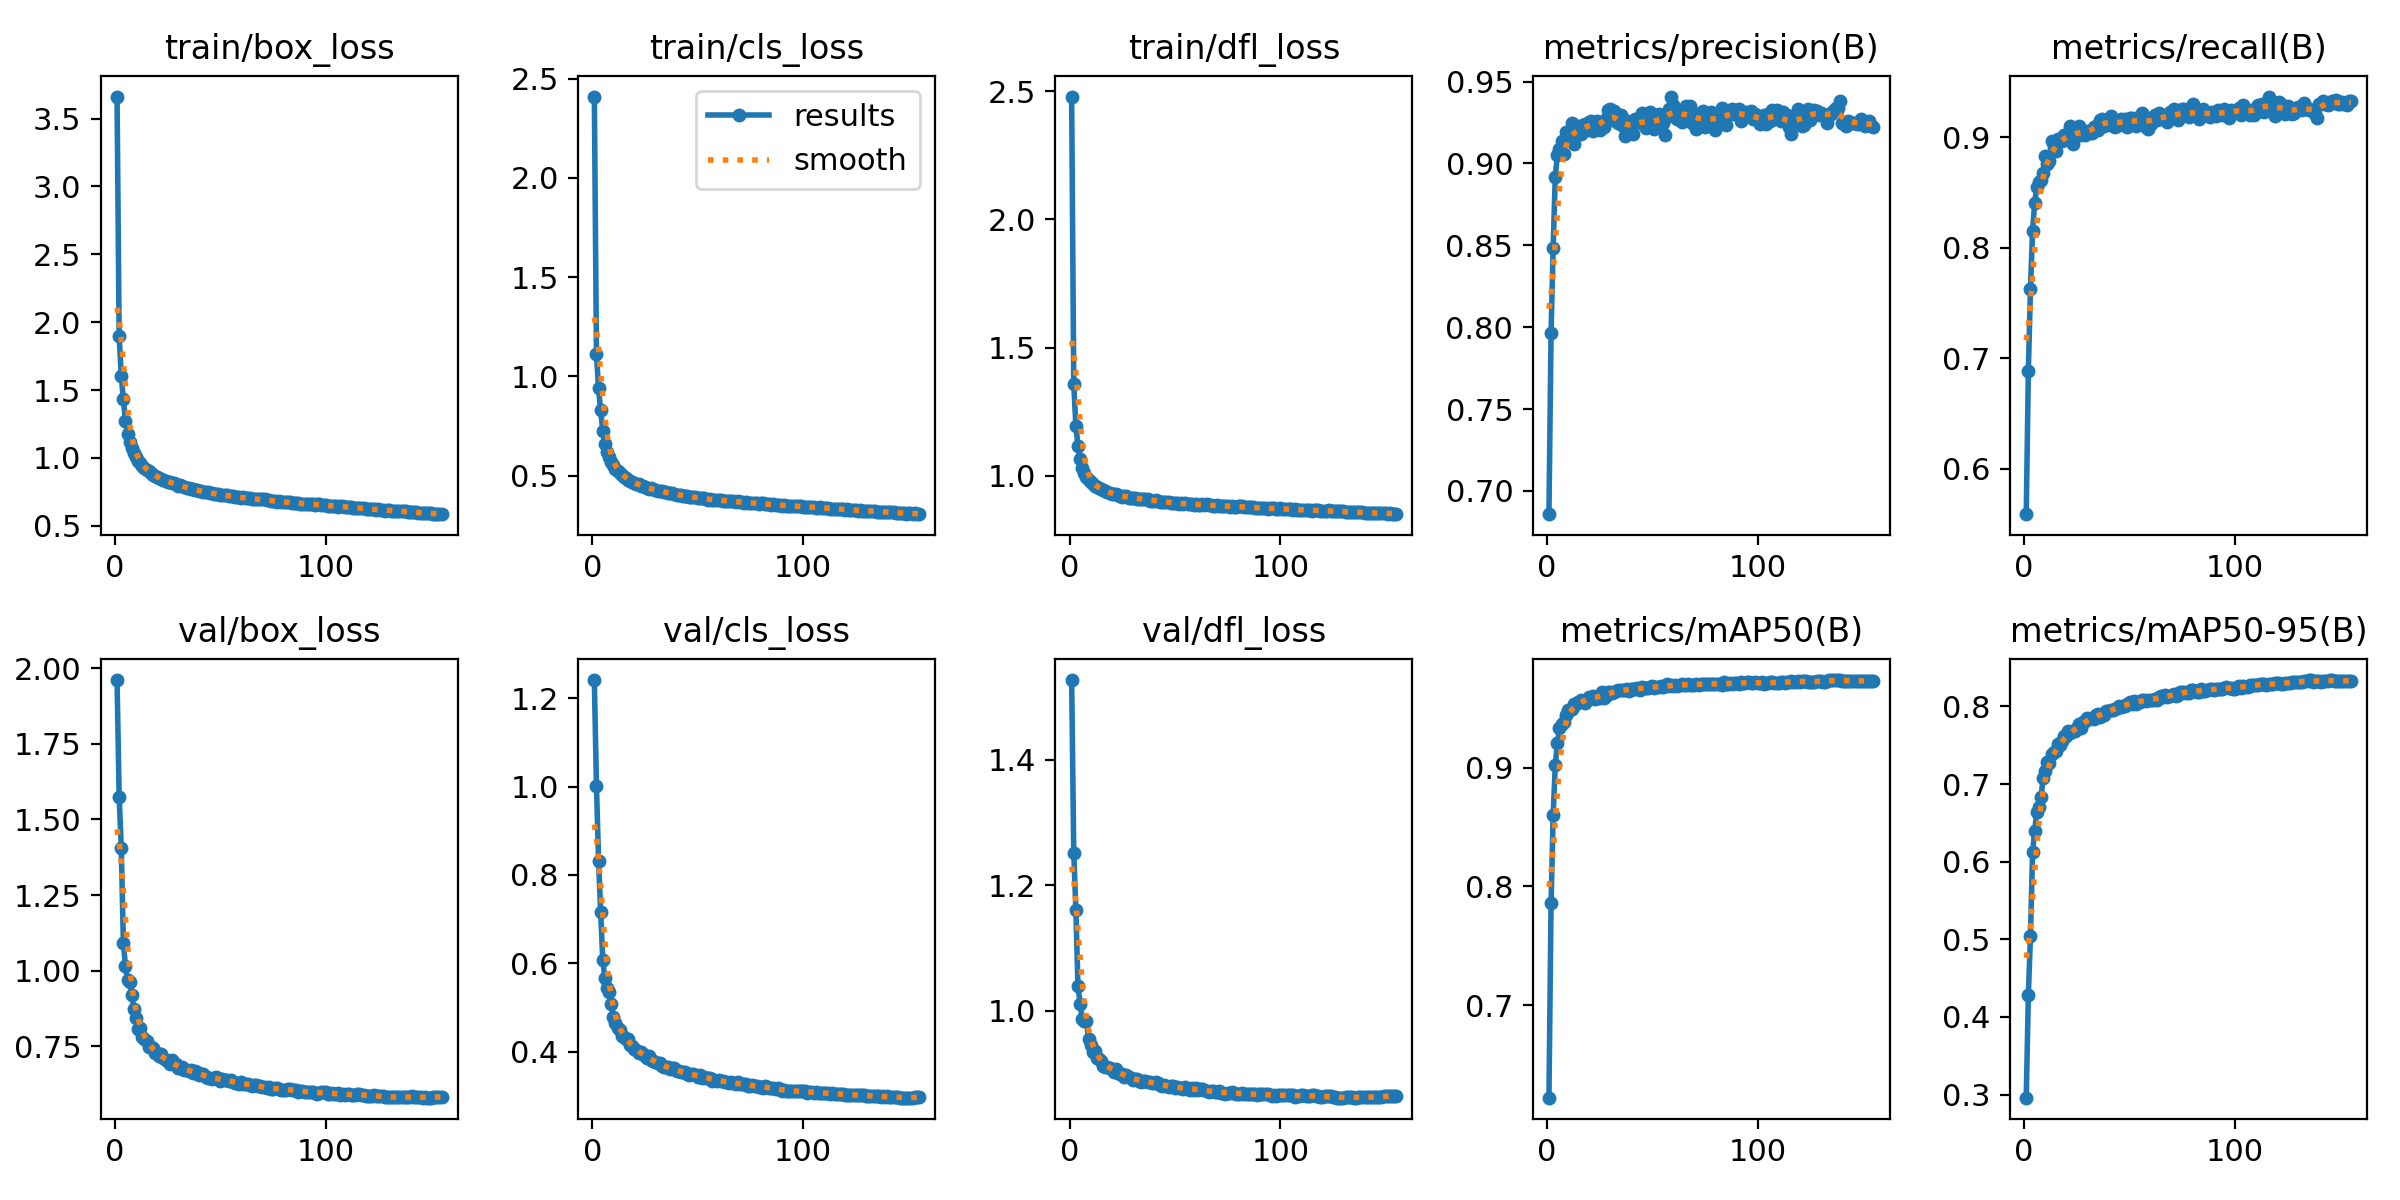

The table this chart was drawn from, first rows:
epoch, time, train/box_loss, train/cls_loss, train/dfl_loss, metrics/precision(B), metrics/recall(B), metrics/mAP50(B), metrics/mAP50-95(B), val/box_loss, val/cls_loss, val/dfl_loss, lr/pg0, lr/pg1, lr/pg2
1, 123.2, 3.662, 2.409, 2.479, 0.6858, 0.5589, 0.622, 0.2959, 1.961, 1.241, 1.527, 0.07006, 0.003327, 0.003327
2, 238.7, 1.897, 1.112, 1.359, 0.7965, 0.6887, 0.7858, 0.4286, 1.576, 1.002, 1.251, 0.04003, 0.006627, 0.006627
3, 349, 1.607, 0.9399, 1.196, 0.8486, 0.7631, 0.8598, 0.5044, 1.407, 0.8321, 1.161, 0.009961, 0.009894, 0.009894
4, 460.1, 1.431, 0.8286, 1.118, 0.8919, 0.8155, 0.9022, 0.6119, 1.092, 0.7167, 1.039, 0.009851, 0.009851, 0.009851
5, 569.9, 1.275, 0.7243, 1.066, 0.905, 0.8407, 0.9208, 0.6399, 1.014, 0.6074, 1.011, 0.009802, 0.009802, 0.009802
6, 679.5, 1.179, 0.6598, 1.031, 0.909, 0.855, 0.9332, 0.6643, 0.9677, 0.5656, 0.9871, 0.009753, 0.009753, 0.009753
7, 790.7, 1.117, 0.62, 1.011, 0.9136, 0.8597, 0.9372, 0.6706, 0.963, 0.5451, 0.9831, 0.009703, 0.009703, 0.009703
8, 903.5, 1.075, 0.5932, 0.9971, 0.9056, 0.8611, 0.9387, 0.6829, 0.9203, 0.5353, 0.9829, 0.009654, 0.009654, 0.009654
9, 1016, 1.036, 0.5675, 0.9836, 0.919, 0.8676, 0.9446, 0.7072, 0.8727, 0.5073, 0.9551, 0.009604, 0.009604, 0.009604
10, 1147, 1.007, 0.5518, 0.9742, 0.9141, 0.8834, 0.949, 0.7168, 0.8436, 0.4774, 0.9451, 0.009555, 0.009555, 0.009555
11, 1319, 0.9771, 0.5343, 0.9668, 0.9185, 0.8755, 0.949, 0.729, 0.8081, 0.4644, 0.9334, 0.009505, 0.009505, 0.009505
12, 1496, 0.9601, 0.5252, 0.9613, 0.925, 0.8786, 0.9495, 0.7278, 0.8112, 0.4533, 0.936, 0.009456, 0.009456, 0.009456
13, 1667, 0.9401, 0.5132, 0.9549, 0.912, 0.8964, 0.9535, 0.7383, 0.7803, 0.4496, 0.9245, 0.009406, 0.009406, 0.009406
14, 1841, 0.9247, 0.5035, 0.9537, 0.9196, 0.8912, 0.9537, 0.7411, 0.7725, 0.4365, 0.9229, 0.009357, 0.009357, 0.009357
15, 2016, 0.9127, 0.4938, 0.9467, 0.9232, 0.8881, 0.9555, 0.7421, 0.7687, 0.4322, 0.9203, 0.009307, 0.009307, 0.009307
16, 2193, 0.9039, 0.4869, 0.9451, 0.9182, 0.8982, 0.9568, 0.7517, 0.7479, 0.4276, 0.9116, 0.009258, 0.009258, 0.009258
17, 2364, 0.8879, 0.4796, 0.9395, 0.9233, 0.8976, 0.9563, 0.7502, 0.7463, 0.4288, 0.9107, 0.009208, 0.009208, 0.009208
18, 2530, 0.8748, 0.4722, 0.9365, 0.9242, 0.8964, 0.9551, 0.7551, 0.7424, 0.4142, 0.9109, 0.009158, 0.009158, 0.009158
19, 2701, 0.8676, 0.4673, 0.9347, 0.9205, 0.9019, 0.9571, 0.762, 0.7281, 0.413, 0.9094, 0.009109, 0.009109, 0.009109
20, 2874, 0.8581, 0.4624, 0.9309, 0.9254, 0.9003, 0.9598, 0.7615, 0.7269, 0.4049, 0.907, 0.009059, 0.009059, 0.009059
21, 3042, 0.8545, 0.4578, 0.9276, 0.9261, 0.8996, 0.9592, 0.7684, 0.7163, 0.4037, 0.9022, 0.00901, 0.00901, 0.00901
22, 3214, 0.8446, 0.4562, 0.9289, 0.9196, 0.9104, 0.9604, 0.7664, 0.7247, 0.3977, 0.9076, 0.00896, 0.00896, 0.00896
23, 3384, 0.839, 0.4498, 0.9236, 0.9236, 0.8936, 0.9578, 0.7684, 0.7119, 0.399, 0.9008, 0.008911, 0.008911, 0.008911
24, 3552, 0.832, 0.4452, 0.9227, 0.9258, 0.901, 0.9586, 0.7687, 0.7058, 0.3936, 0.8998, 0.008861, 0.008861, 0.008861
25, 3722, 0.8216, 0.4413, 0.9189, 0.9205, 0.9063, 0.9591, 0.772, 0.7024, 0.3896, 0.8995, 0.008812, 0.008812, 0.008812
26, 3891, 0.8217, 0.4375, 0.9214, 0.923, 0.9104, 0.9638, 0.7775, 0.6894, 0.3845, 0.895, 0.008762, 0.008762, 0.008762
27, 4062, 0.8183, 0.434, 0.9196, 0.9225, 0.9022, 0.9586, 0.7718, 0.7034, 0.39, 0.8974, 0.008713, 0.008713, 0.008713
28, 4236, 0.813, 0.4352, 0.9145, 0.9273, 0.9056, 0.9607, 0.7798, 0.6919, 0.381, 0.895, 0.008663, 0.008663, 0.008663
29, 4402, 0.8076, 0.4304, 0.9123, 0.9327, 0.9026, 0.9642, 0.7808, 0.6905, 0.3794, 0.892, 0.008614, 0.008614, 0.008614
30, 4571, 0.7969, 0.4265, 0.9133, 0.9332, 0.9056, 0.9642, 0.7849, 0.6784, 0.3765, 0.8896, 0.008564, 0.008564, 0.008564
31, 4744, 0.7974, 0.4234, 0.9137, 0.9268, 0.9038, 0.9632, 0.7839, 0.6764, 0.3735, 0.8916, 0.008515, 0.008515, 0.008515
32, 4911, 0.7913, 0.4208, 0.9114, 0.9321, 0.9039, 0.9636, 0.7846, 0.6803, 0.3735, 0.8908, 0.008466, 0.008466, 0.008466
33, 5083, 0.7863, 0.4204, 0.9097, 0.9281, 0.9096, 0.9646, 0.7842, 0.67, 0.3682, 0.8881, 0.008416, 0.008416, 0.008416
34, 5256, 0.7783, 0.4158, 0.9103, 0.9246, 0.9101, 0.9654, 0.7886, 0.6705, 0.3649, 0.8867, 0.008367, 0.008367, 0.008367
35, 5422, 0.7791, 0.4155, 0.9082, 0.9294, 0.9066, 0.9653, 0.7898, 0.6677, 0.3651, 0.8878, 0.008317, 0.008317, 0.008317
36, 5592, 0.774, 0.4134, 0.9096, 0.9226, 0.9154, 0.9658, 0.7864, 0.6712, 0.3659, 0.8886, 0.008268, 0.008268, 0.008268
37, 5764, 0.7726, 0.4097, 0.9079, 0.9166, 0.9167, 0.9656, 0.7907, 0.6623, 0.3614, 0.8866, 0.008218, 0.008218, 0.008218
38, 5936, 0.7642, 0.4113, 0.9036, 0.9262, 0.91, 0.9664, 0.7888, 0.6672, 0.362, 0.8862, 0.008169, 0.008169, 0.008169
39, 6108, 0.7619, 0.406, 0.9032, 0.9252, 0.9133, 0.9648, 0.7941, 0.6639, 0.3622, 0.8853, 0.008119, 0.008119, 0.008119
40, 6276, 0.7569, 0.4028, 0.9029, 0.9215, 0.9147, 0.9666, 0.7946, 0.656, 0.3568, 0.8841, 0.00807, 0.00807, 0.00807
41, 6443, 0.7536, 0.4013, 0.9044, 0.9182, 0.9192, 0.9668, 0.7952, 0.6581, 0.3572, 0.8858, 0.00802, 0.00802, 0.00802
42, 6616, 0.7523, 0.4027, 0.9016, 0.9269, 0.9103, 0.9666, 0.7954, 0.6567, 0.353, 0.885, 0.007971, 0.007971, 0.007971
43, 6785, 0.7478, 0.3981, 0.8992, 0.9264, 0.9094, 0.967, 0.7968, 0.6496, 0.3538, 0.8818, 0.007921, 0.007921, 0.007921
44, 6956, 0.7463, 0.3983, 0.8995, 0.925, 0.913, 0.9656, 0.7986, 0.6455, 0.3535, 0.8793, 0.007872, 0.007872, 0.007872
45, 7130, 0.7401, 0.3946, 0.8983, 0.9306, 0.9114, 0.9679, 0.8007, 0.6452, 0.3482, 0.8813, 0.007822, 0.007822, 0.007822
46, 7296, 0.7427, 0.3935, 0.8972, 0.9233, 0.9168, 0.9676, 0.7999, 0.6417, 0.3463, 0.8805, 0.007772, 0.007772, 0.007772
47, 7465, 0.7359, 0.3915, 0.8969, 0.9214, 0.9151, 0.9671, 0.8005, 0.6431, 0.35, 0.8788, 0.007723, 0.007723, 0.007723
48, 7637, 0.7375, 0.3922, 0.8953, 0.9237, 0.9163, 0.9672, 0.8005, 0.6473, 0.3499, 0.8808, 0.007673, 0.007673, 0.007673
49, 7806, 0.735, 0.3899, 0.8955, 0.9314, 0.9096, 0.9678, 0.8032, 0.6451, 0.3467, 0.8803, 0.007624, 0.007624, 0.007624
50, 7977, 0.7252, 0.3857, 0.8934, 0.9223, 0.9176, 0.9687, 0.8063, 0.6362, 0.3433, 0.8763, 0.007574, 0.007574, 0.007574
51, 8144, 0.7263, 0.3876, 0.8941, 0.9211, 0.9172, 0.9673, 0.8026, 0.6425, 0.3481, 0.8783, 0.007525, 0.007525, 0.007525
52, 8316, 0.7266, 0.385, 0.8904, 0.9294, 0.912, 0.9686, 0.8067, 0.6373, 0.3405, 0.8769, 0.007476, 0.007476, 0.007476
53, 8485, 0.7276, 0.3865, 0.8954, 0.9303, 0.91, 0.9681, 0.8036, 0.6367, 0.343, 0.8771, 0.007426, 0.007426, 0.007426
54, 8654, 0.7175, 0.3825, 0.8891, 0.9286, 0.9139, 0.9688, 0.8064, 0.6333, 0.3411, 0.875, 0.007377, 0.007377, 0.007377
55, 8826, 0.7187, 0.3793, 0.8922, 0.9244, 0.9198, 0.9683, 0.8058, 0.6381, 0.341, 0.8788, 0.007327, 0.007327, 0.007327
56, 8999, 0.7165, 0.3821, 0.8914, 0.9177, 0.9222, 0.9687, 0.8084, 0.6321, 0.3412, 0.8755, 0.007278, 0.007278, 0.007278
57, 9165, 0.7149, 0.3778, 0.8901, 0.9285, 0.9198, 0.9704, 0.8088, 0.6273, 0.3342, 0.8736, 0.007228, 0.007228, 0.007228
58, 9338, 0.7097, 0.3776, 0.8897, 0.9334, 0.9094, 0.9689, 0.8073, 0.6295, 0.3351, 0.8761, 0.007178, 0.007178, 0.007178
59, 9507, 0.7095, 0.3765, 0.8878, 0.9409, 0.9072, 0.9696, 0.809, 0.6256, 0.3345, 0.8739, 0.007129, 0.007129, 0.007129
60, 9674, 0.7075, 0.3766, 0.8905, 0.9357, 0.9117, 0.969, 0.8083, 0.6327, 0.3355, 0.876, 0.007079, 0.007079, 0.007079
... 95 more rows
